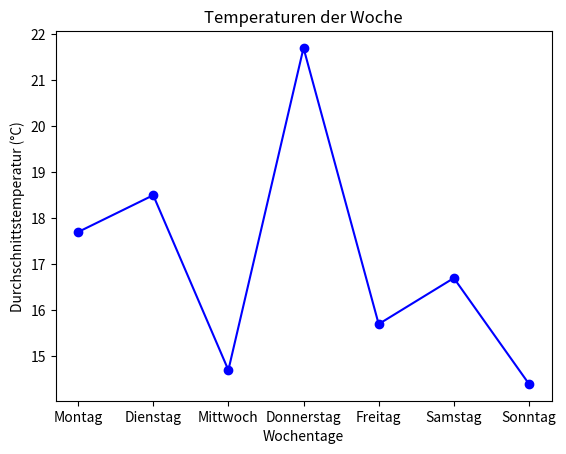

Reproduce this figure in Python.
import numpy as np
import pandas as pd
import matplotlib.pyplot as plt

# Umwandlung der Liste in ein NumPy-Array
temperaturen_arrayKW01 = np.array([12, 15, 14, 10, 9, 13, 11])
temperaturen_arrayKW02 = np.array([20, 30, 10, 15, 8 , 12, 22])
temperaturen_arrayKW03 = np.array([25, 7, 18, 25, 14, 37, 7])
temperaturen_arrayKW04 = np.array([8, 9, 5, 4, 10, 13, 9])
temperaturen_arrayKW05 = np.array([25, 17, 18, 61, 32, 25, 18])
temperaturen_arrayKW06 = np.array([25, 32, 14, 24, 16, 17, 21])
temperaturen_arrayKW07 = np.array([22, 23, 14, 18, 14, 9, 4])
temperaturen_arrayKW08 = np.array([5, 9, 12, 18, 22, 17, 18])
temperaturen_arrayKW09 = np.array([22, 28, 24, 20 , 18, 17, 24])
temperaturen_arrayKW10 = np.array([13, 15, 18, 22, 14, 7, 10])

durchschnittMO = np.mean([
    temperaturen_arrayKW01[0], 
    temperaturen_arrayKW02[0], 
    temperaturen_arrayKW03[0], 
    temperaturen_arrayKW04[0], 
    temperaturen_arrayKW05[0], 
    temperaturen_arrayKW06[0], 
    temperaturen_arrayKW07[0], 
    temperaturen_arrayKW08[0], 
    temperaturen_arrayKW09[0], 
    temperaturen_arrayKW10[0]
    ])
print("durchschnitt Montag:", durchschnittMO)

durchschnittDI = np.mean([
    temperaturen_arrayKW01[1], 
    temperaturen_arrayKW02[1], 
    temperaturen_arrayKW03[1], 
    temperaturen_arrayKW04[1], 
    temperaturen_arrayKW05[1], 
    temperaturen_arrayKW06[1], 
    temperaturen_arrayKW07[1], 
    temperaturen_arrayKW08[1], 
    temperaturen_arrayKW09[1], 
    temperaturen_arrayKW10[1]
    ])
print("durchschnitt Dienstag:", durchschnittDI)

durchschnittMI = np.mean([
    temperaturen_arrayKW01[2], 
    temperaturen_arrayKW02[2], 
    temperaturen_arrayKW03[2], 
    temperaturen_arrayKW04[2], 
    temperaturen_arrayKW05[2], 
    temperaturen_arrayKW06[2], 
    temperaturen_arrayKW07[2], 
    temperaturen_arrayKW08[2], 
    temperaturen_arrayKW09[2], 
    temperaturen_arrayKW10[2]
    ])
print("durchschnitt Mittwoch:", durchschnittMI)

durchschnittDO = np.mean([
    temperaturen_arrayKW01[3], 
    temperaturen_arrayKW02[3], 
    temperaturen_arrayKW03[3], 
    temperaturen_arrayKW04[3], 
    temperaturen_arrayKW05[3], 
    temperaturen_arrayKW06[3], 
    temperaturen_arrayKW07[3], 
    temperaturen_arrayKW08[3], 
    temperaturen_arrayKW09[3], 
    temperaturen_arrayKW10[3]
    ])
print("durchschnitt Donnerstag:", durchschnittDO)

durchschnittFR = np.mean([
    temperaturen_arrayKW01[4], 
    temperaturen_arrayKW02[4], 
    temperaturen_arrayKW03[4], 
    temperaturen_arrayKW04[4], 
    temperaturen_arrayKW05[4], 
    temperaturen_arrayKW06[4], 
    temperaturen_arrayKW07[4], 
    temperaturen_arrayKW08[4], 
    temperaturen_arrayKW09[4], 
    temperaturen_arrayKW10[4]
    ])
print("durchschnitt Freitag:", durchschnittFR)

durchschnittSA = np.mean([
    temperaturen_arrayKW01[5], 
    temperaturen_arrayKW02[5], 
    temperaturen_arrayKW03[5], 
    temperaturen_arrayKW04[5], 
    temperaturen_arrayKW05[5], 
    temperaturen_arrayKW06[5], 
    temperaturen_arrayKW07[5], 
    temperaturen_arrayKW08[5], 
    temperaturen_arrayKW09[5], 
    temperaturen_arrayKW10[5]
    ])
print("durchschnitt Samstag:", durchschnittSA)

durchschnittSO = np.mean([
    temperaturen_arrayKW01[6], 
    temperaturen_arrayKW02[6], 
    temperaturen_arrayKW03[6], 
    temperaturen_arrayKW04[6], 
    temperaturen_arrayKW05[6], 
    temperaturen_arrayKW06[6], 
    temperaturen_arrayKW07[6], 
    temperaturen_arrayKW08[6], 
    temperaturen_arrayKW09[6], 
    temperaturen_arrayKW10[6]
    ])
print("durchschnitt Sonntag:", durchschnittSO)


maximalwert = np.max([
    temperaturen_arrayKW01, 
    temperaturen_arrayKW02, 
    temperaturen_arrayKW03, 
    temperaturen_arrayKW04, 
    temperaturen_arrayKW05, 
    temperaturen_arrayKW06, 
    temperaturen_arrayKW07, 
    temperaturen_arrayKW08, 
    temperaturen_arrayKW09, 
    temperaturen_arrayKW10
    ])
minimalwert = np.min([
    temperaturen_arrayKW01, 
    temperaturen_arrayKW02, 
    temperaturen_arrayKW03, 
    temperaturen_arrayKW04, 
    temperaturen_arrayKW05, 
    temperaturen_arrayKW06, 
    temperaturen_arrayKW07, 
    temperaturen_arrayKW08, 
    temperaturen_arrayKW09, 
    temperaturen_arrayKW10
    ])

temperaturen_arrayDurch = np.array([
    durchschnittMO, 
    durchschnittDI, 
    durchschnittMI, 
    durchschnittDO, 
    durchschnittFR, 
    durchschnittSA, 
    durchschnittSO
    ])


TempDaten = {
    "Tag": ["Montag", "Dienstag", "Mittwoch", "Donnerstag", "Freitag", "Samstag", "Sonntag"],
    "Durchschnittstemperatur": temperaturen_arrayDurch
}

# Erstellen des DataFrames aus dem Dictionary
df = pd.DataFrame(TempDaten)

print(df)



# Erstellen des Liniendiagramms
plt.plot(df.Tag, df.Durchschnittstemperatur, marker='o', linestyle='-', color='blue')

# Beschriftungen
plt.xlabel("Wochentage")
plt.ylabel("Durchschnittstemperatur (°C)")
plt.title("Temperaturen der Woche")

# Diagramm anzeigen
plt.show()